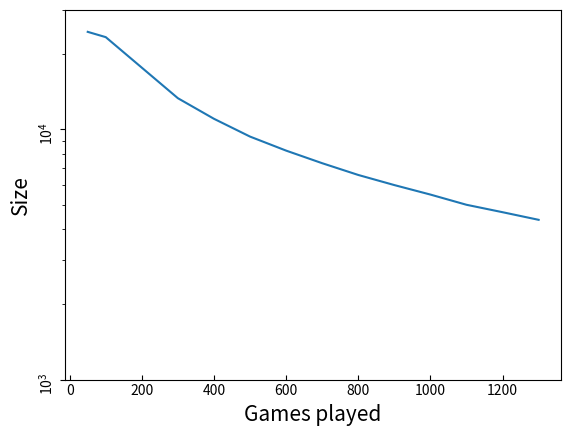

Write the Python code that produced this figure.
# fig. 2
import matplotlib.pyplot as plt
import numpy as np


# results are obtained using `reproduce.py`
x = [50, 100, 200, 300, 400, 500, 600, 700, 800, 900, 1000, 1100, 1200, 1300]
y = {"Faithfulness": [4.5811, 3.7704, 2.9601, 2.4072, 1.7308, 1.2744, 1.3268, 1.0729, 0.4216, -0.2542, -0.8966, -0.3258, -0.8014, -1.2704],
     "Loyalty": [0.6611, 0.7675, 0.8893, 0.8631, 0.8849, 0.9074, 0.869, 0.9221, 1.0515, 1.0935, 1.2274, 1.0084, 1.0771, 1.2375],
     "TOB": [-1.4717, -1.0837, -0.4751, -0.1631, 0.3025, 0.6281, 0.8281, 1.0814, 1.49, 1.7645, 2.094, 1.9955, 2.0347, 2.2781]}
size_list = [24531, 23365, 16893, 13319, 11021, 9356, 8224, 7324, 6573, 5989, 5488, 4996, 4666, 4350]

pattern_list = ['--', '-.', ':', '']

# plot main results
fig, ax = plt.subplots()
i = 0
for key in y.keys():
    ax.plot(x, y[key], pattern_list[i], label=key)
    i += 1
ax.set_xlabel("Games played", size=15)
ax.set_ylabel("Slope (β)", size=15)

ax.tick_params(axis='both', direction='in')
plt.yticks(rotation=90)

ax.legend()

plt.savefig("reproduce_main.png", dpi=300)
plt.show()

plt.clf()

# plot 'small' fig
fig, ax = plt.subplots()
plt.yscale('log')
ax.plot(x[:2] + x[3:], size_list[:2] + size_list[3:], pattern_list[-1])

ax.set_ylim(1e3, 3e4)

ax.set_xlabel("Games played", size=15)
ax.set_ylabel("Size", size=15)

ax.tick_params(axis='x', direction='in')
plt.yticks(rotation=90)

plt.savefig("reproduce_small.png", dpi=300)
plt.show()




